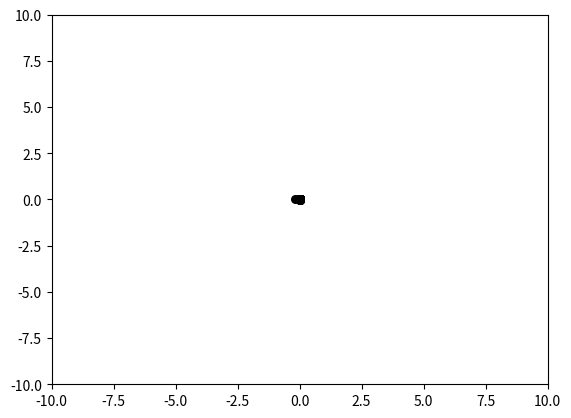

This chart was generated by the following Python code:
# -*- coding:utf-8 -*-
# @Time: 2021/9/24 11:25
# [redacted]
# @Email: [email redacted]
# @File: pos.py

import numpy as np
import matplotlib.pyplot as plt


class PSO(object):
    def __init__(self, population_size, max_steps):
        self.w = 0.6  # 惯性权重
        self.c1 = self.c2 = 2
        self.population_size = population_size  # 粒子群数量
        self.dim = 2  # 搜索空间的维度
        self.max_steps = max_steps  # 迭代次数
        self.x_bound = [-10, 10]  # 解空间范围
        self.x = np.random.uniform(
            self.x_bound[0], self.x_bound[1], (self.population_size, self.dim)
        )  # 初始化粒子群位置
        self.v = np.random.rand(self.population_size, self.dim)  # 初始化粒子群速度
        fitness = self.calculate_fitness(self.x)
        self.p = self.x  # 个体的最佳位置
        self.pg = self.x[np.argmin(fitness)]  # 全局最佳位置
        self.individual_best_fitness = fitness  # 个体的最优适应度
        self.global_best_fitness = np.min(fitness)  # 全局最佳适应度

    def calculate_fitness(self, x):
        return np.sum(np.square(x), axis=1)

    def evolve(self):
        fig = plt.figure()
        for step in range(self.max_steps):
            r1 = np.random.rand(self.population_size, self.dim)
            r2 = np.random.rand(self.population_size, self.dim)
            # 更新速度和权重
            self.v = (
                self.w * self.v
                + self.c1 * r1 * (self.p - self.x)
                + self.c2 * r2 * (self.pg - self.x)
            )
            self.x = self.v + self.x
            plt.clf()
            plt.scatter(self.x[:, 0], self.x[:, 1], s=30, color="k")
            plt.xlim(self.x_bound[0], self.x_bound[1])
            plt.ylim(self.x_bound[0], self.x_bound[1])
            plt.pause(0.01)
            fitness = self.calculate_fitness(self.x)
            # 需要更新的个体
            update_id = np.greater(self.individual_best_fitness, fitness)
            self.p[update_id] = self.x[update_id]
            self.individual_best_fitness[update_id] = fitness[update_id]
            # 新一代出现了更小的fitness，所以更新全局最优fitness和位置
            if np.min(fitness) < self.global_best_fitness:
                self.pg = self.x[np.argmin(fitness)]
                self.global_best_fitness = np.min(fitness)
            print(
                "best fitness: %.5f, mean fitness: %.5f"
                % (self.global_best_fitness, np.mean(fitness))
            )


pso = PSO(100, 100)
pso.evolve()
plt.show()
